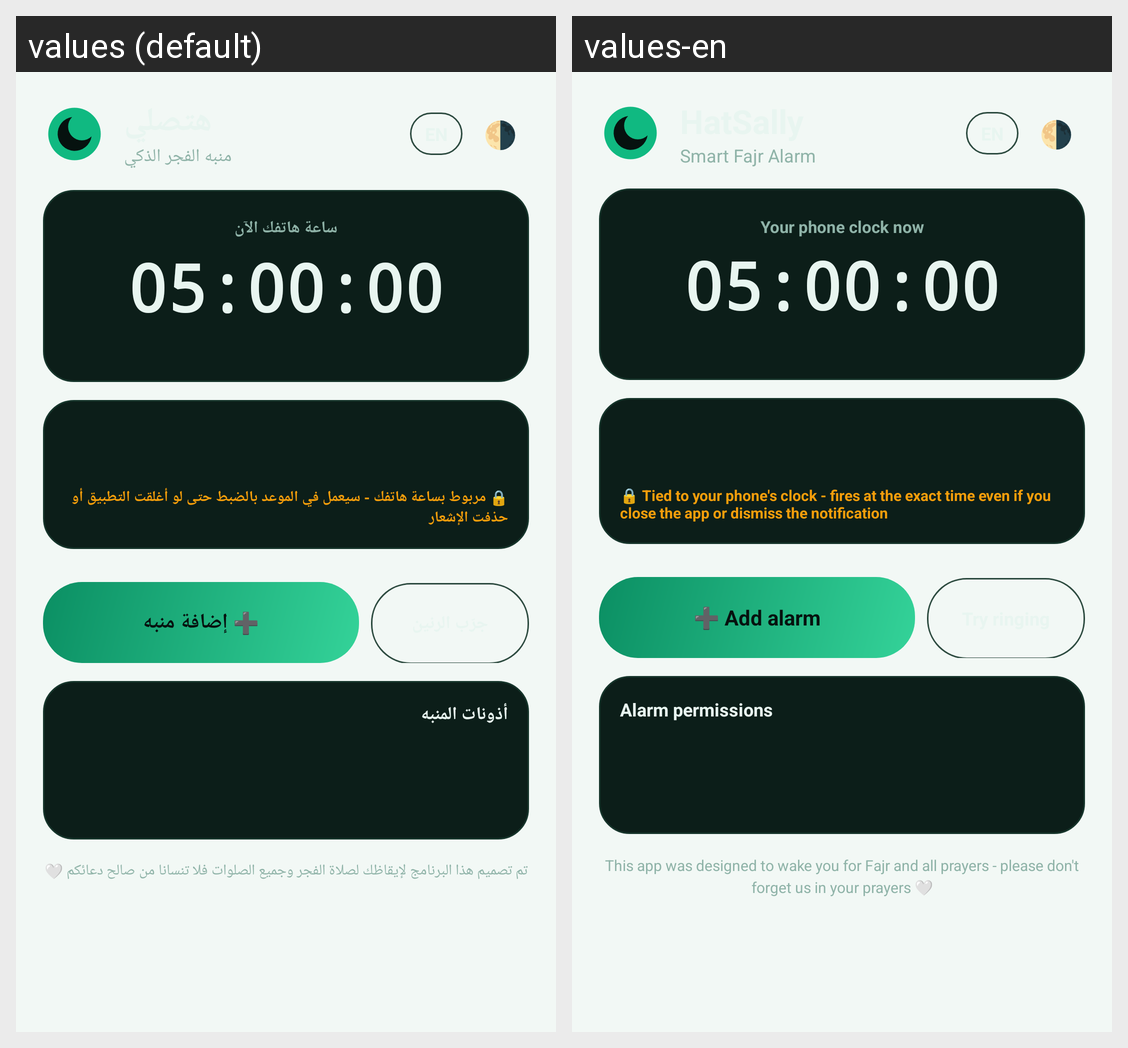

The same Android screen rendered under two of its app's locales, left to right. List the strings drawn on it with the default value and each locale's translation.
Android screen res/layout/activity_main.xml rendered under 2 locales, left to right: values (default), values-en. Device: Nexus 5 (rendered at 1080×1920; each locale shown at half size, 540×960, under a caption strip naming it); theme Theme.HatSally.
Strings drawn on this screen, with the default value and each locale's value (text and hints the layout hard-codes, and strings that could not be matched under every locale, appear in the picture but are not listed):

app_sub
  values: منبه الفجر الذكي
  values-en: Smart Fajr Alarm

clock_label
  values: ساعة هاتفك الآن
  values-en: Your phone clock now

clock_bound
  values: 🔒 مربوط بساعة هاتفك - سيعمل في الموعد بالضبط حتى لو أغلقت التطبيق أو حذفت الإشعار
  values-en: 🔒 Tied to your phone's clock - fires at the exact time even if you close the app or dismiss the notification

btn_add_alarm
  values: ➕ إضافة منبه
  values-en: ➕ Add alarm

btn_try
  values: جرّب الرنين
  values-en: Try ringing

perm_title
  values: أذونات المنبه
  values-en: Alarm permissions

dua
  values: تم تصميم هذا البرنامج لإيقاظك لصلاة الفجر وجميع الصلوات فلا تنسانا من صالح دعائكم 🤍
  values-en: This app was designed to wake you for Fajr and all prayers - please don't forget us in your prayers 🤍
